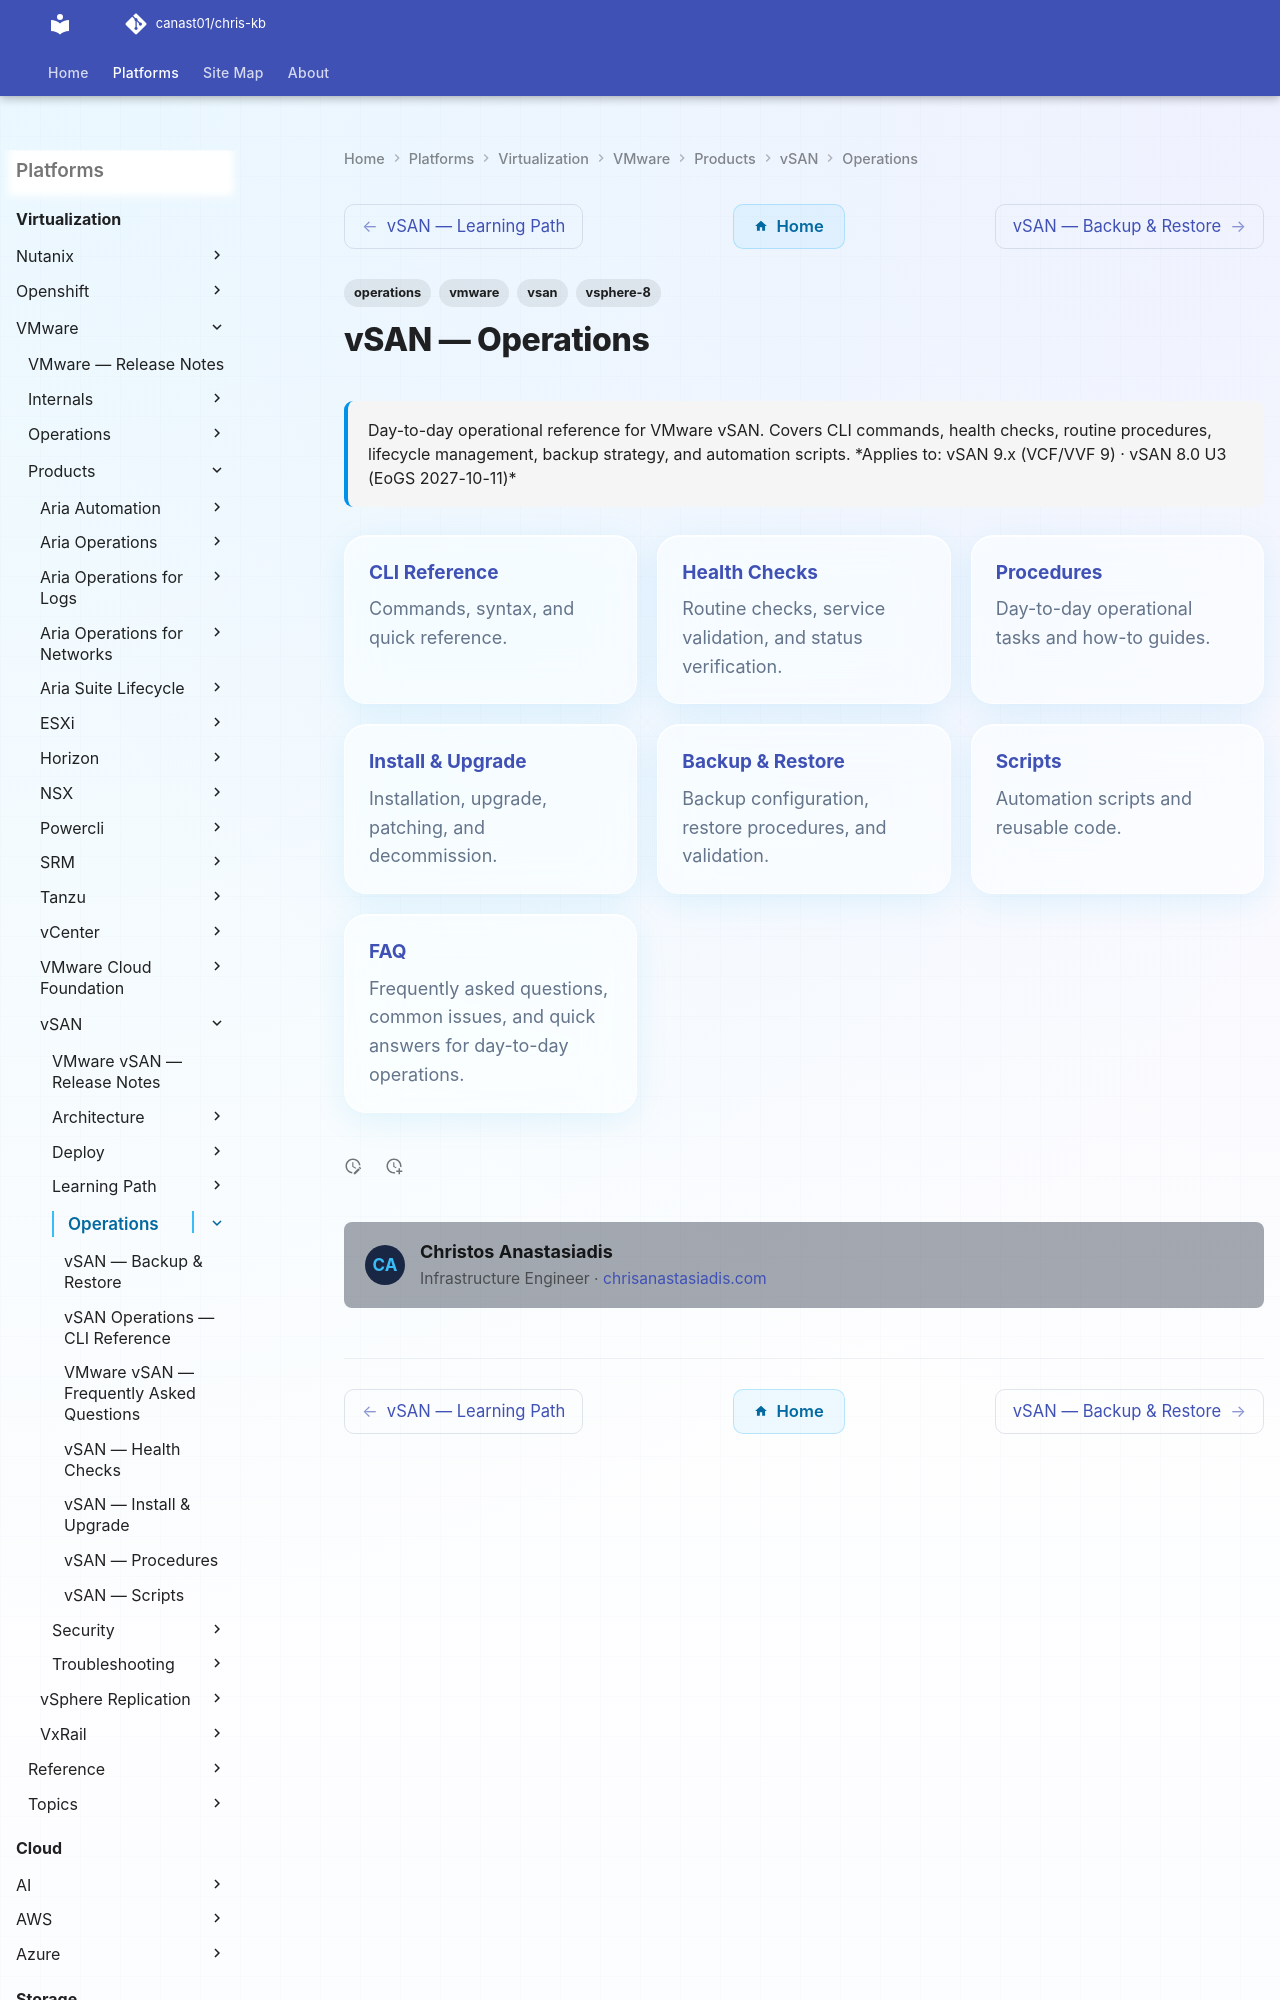

repository: canast01/chris-kb · page: virtualization/vmware/products/vsan/operations/index.html · generator: mkdocs

---
tags:
  - operations
  - vmware
  - vsan
  - vsphere-8
search:
  boost: 2
description: "Day-to-day operational reference for VMware vSAN. Covers CLI commands, health checks, routine procedures, lifecycle management, backup strategy, and..."
---
